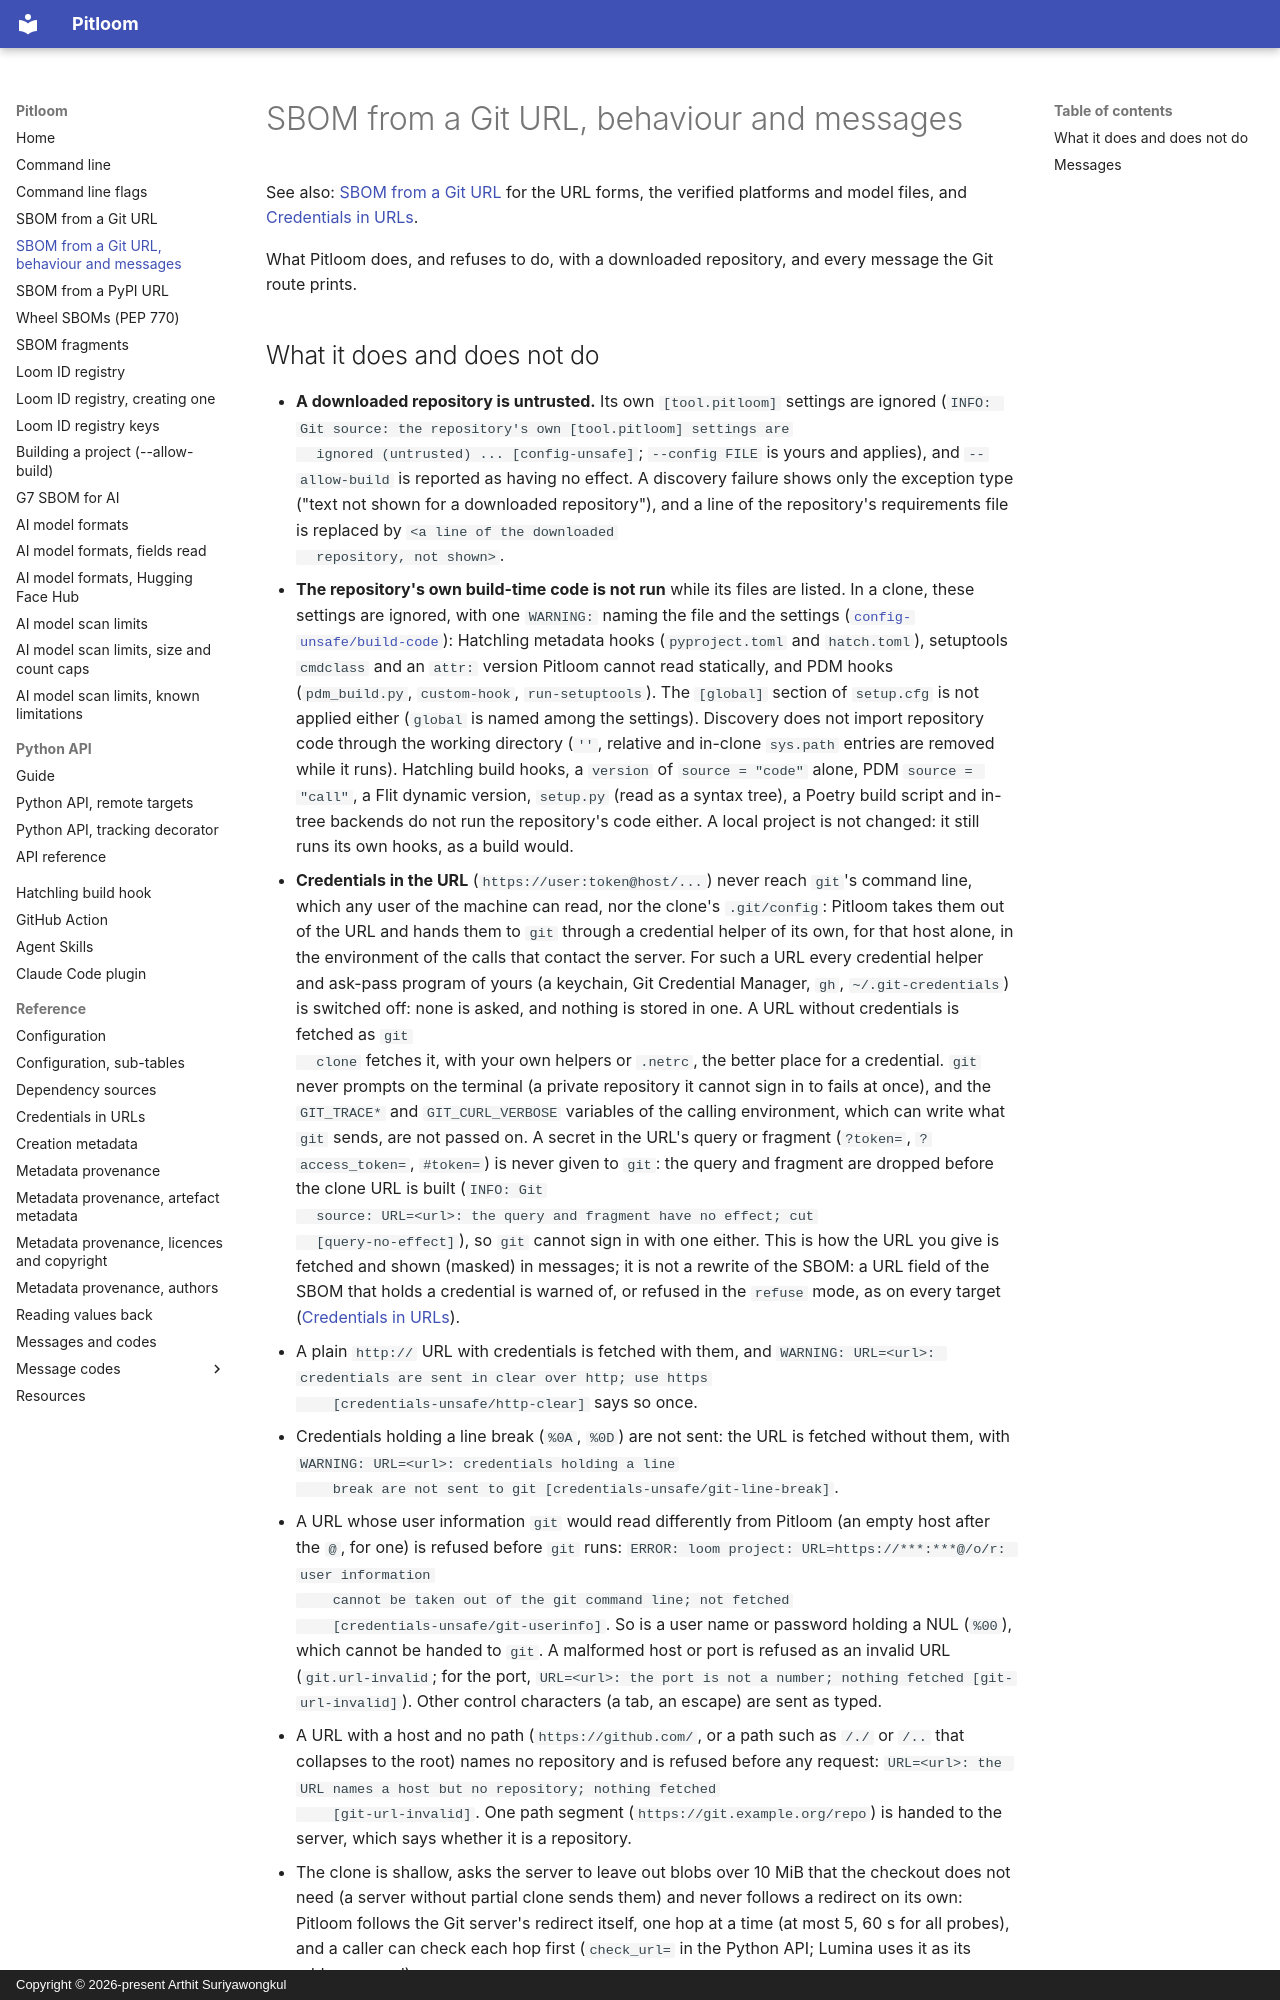

repository: bact/pitloom · page: git-urls-behaviour/index.html · generator: mkdocs · copyright: Copyright © 2026-present Arthit Suriyawongkul

---
Created: 2026-11-26
Last-Modified: 2026-11-26
SPDX-FileCopyrightText: 2026-present Arthit Suriyawongkul
SPDX-FileType: DOCUMENTATION
SPDX-License-Identifier: CC0-1.0
---

# SBOM from a Git URL, behaviour and messages

See also: [SBOM from a Git URL](git-urls.md) for the URL forms, the
verified platforms and model files, and [Credentials in
URLs](url-credentials.md).

What Pitloom does, and refuses to do, with a downloaded repository, and
every message the Git route prints.
